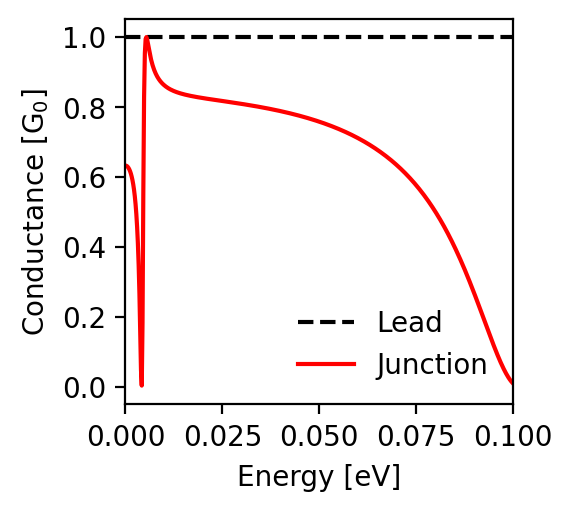

The table this chart was drawn from, first rows:
energy; conductance_lead; conductance_junction
-0.1; 1.0; 0.01
-0.0998; 1.0; 0.013
-0.0996; 1.0; 0.015
-0.0994; 1.0; 0.018
-0.0992; 1.0; 0.021
-0.099; 1.0; 0.024
-0.0988; 1.0; 0.028
-0.0986; 1.0; 0.031
-0.0984; 1.0; 0.035
-0.0982; 1.0; 0.039
-0.098; 1.0; 0.043
-0.0978; 1.0; 0.047
-0.0976; 1.0; 0.052
-0.0974; 1.0; 0.056
-0.0972; 1.0; 0.061
-0.097; 1.0; 0.066
-0.0968; 1.0; 0.071
-0.0966; 1.0; 0.076
-0.0964; 1.0; 0.081
-0.0962; 1.0; 0.086
-0.096; 1.0; 0.092
-0.0958; 1.0; 0.097
-0.0956; 1.0; 0.102
-0.0954; 1.0; 0.108
-0.0952; 1.0; 0.114
-0.095; 1.0; 0.119
-0.0948; 1.0; 0.125
-0.0946; 1.0; 0.131
-0.0944; 1.0; 0.137
-0.0942; 1.0; 0.143
-0.094; 1.0; 0.149
-0.0938; 1.0; 0.154
-0.0936; 1.0; 0.16
-0.0934; 1.0; 0.166
-0.0932; 1.0; 0.172
-0.093; 1.0; 0.178
-0.0928; 1.0; 0.184
-0.0926; 1.0; 0.19
-0.0924; 1.0; 0.196
-0.0922; 1.0; 0.202
-0.092; 1.0; 0.208
-0.0918; 1.0; 0.214
-0.0916; 1.0; 0.22
-0.0914; 1.0; 0.226
-0.0912; 1.0; 0.232
-0.091; 1.0; 0.238
-0.0908; 1.0; 0.244
-0.0906; 1.0; 0.25
-0.0904; 1.0; 0.256
-0.0902; 1.0; 0.262
-0.09; 1.0; 0.267
-0.0898; 1.0; 0.273
-0.0896; 1.0; 0.279
-0.0894; 1.0; 0.285
-0.0892; 1.0; 0.29
-0.089; 1.0; 0.296
-0.0888; 1.0; 0.301
-0.0886; 1.0; 0.307
-0.0884; 1.0; 0.312
-0.0882; 1.0; 0.318
... 941 more rows
